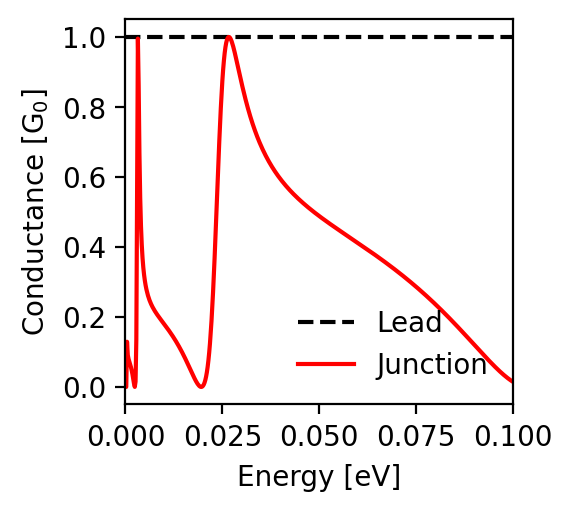

The file beside this chart, header and first rows:
energy; conductance_lead; conductance_junction
-0.1; 1.0; 0.015
-0.0998; 1.0; 0.016
-0.0996; 1.0; 0.017
-0.0994; 1.0; 0.019
-0.0992; 1.0; 0.021
-0.099; 1.0; 0.022
-0.0988; 1.0; 0.024
-0.0986; 1.0; 0.026
-0.0984; 1.0; 0.027
-0.0982; 1.0; 0.029
-0.098; 1.0; 0.031
-0.0978; 1.0; 0.033
-0.0976; 1.0; 0.035
-0.0974; 1.0; 0.036
-0.0972; 1.0; 0.038
-0.097; 1.0; 0.04
-0.0968; 1.0; 0.042
-0.0966; 1.0; 0.044
-0.0964; 1.0; 0.047
-0.0962; 1.0; 0.049
-0.096; 1.0; 0.051
-0.0958; 1.0; 0.053
-0.0956; 1.0; 0.055
-0.0954; 1.0; 0.057
-0.0952; 1.0; 0.059
-0.095; 1.0; 0.062
-0.0948; 1.0; 0.064
-0.0946; 1.0; 0.066
-0.0944; 1.0; 0.068
-0.0942; 1.0; 0.071
-0.094; 1.0; 0.073
-0.0938; 1.0; 0.075
-0.0936; 1.0; 0.078
-0.0934; 1.0; 0.08
-0.0932; 1.0; 0.082
-0.093; 1.0; 0.085
-0.0928; 1.0; 0.087
-0.0926; 1.0; 0.089
-0.0924; 1.0; 0.092
-0.0922; 1.0; 0.094
-0.092; 1.0; 0.097
-0.0918; 1.0; 0.099
-0.0916; 1.0; 0.101
-0.0914; 1.0; 0.104
-0.0912; 1.0; 0.106
-0.091; 1.0; 0.109
-0.0908; 1.0; 0.111
-0.0906; 1.0; 0.113
-0.0904; 1.0; 0.116
-0.0902; 1.0; 0.118
-0.09; 1.0; 0.121
-0.0898; 1.0; 0.123
-0.0896; 1.0; 0.126
-0.0894; 1.0; 0.128
-0.0892; 1.0; 0.13
-0.089; 1.0; 0.133
-0.0888; 1.0; 0.135
-0.0886; 1.0; 0.138
-0.0884; 1.0; 0.14
-0.0882; 1.0; 0.142
... 941 more rows
